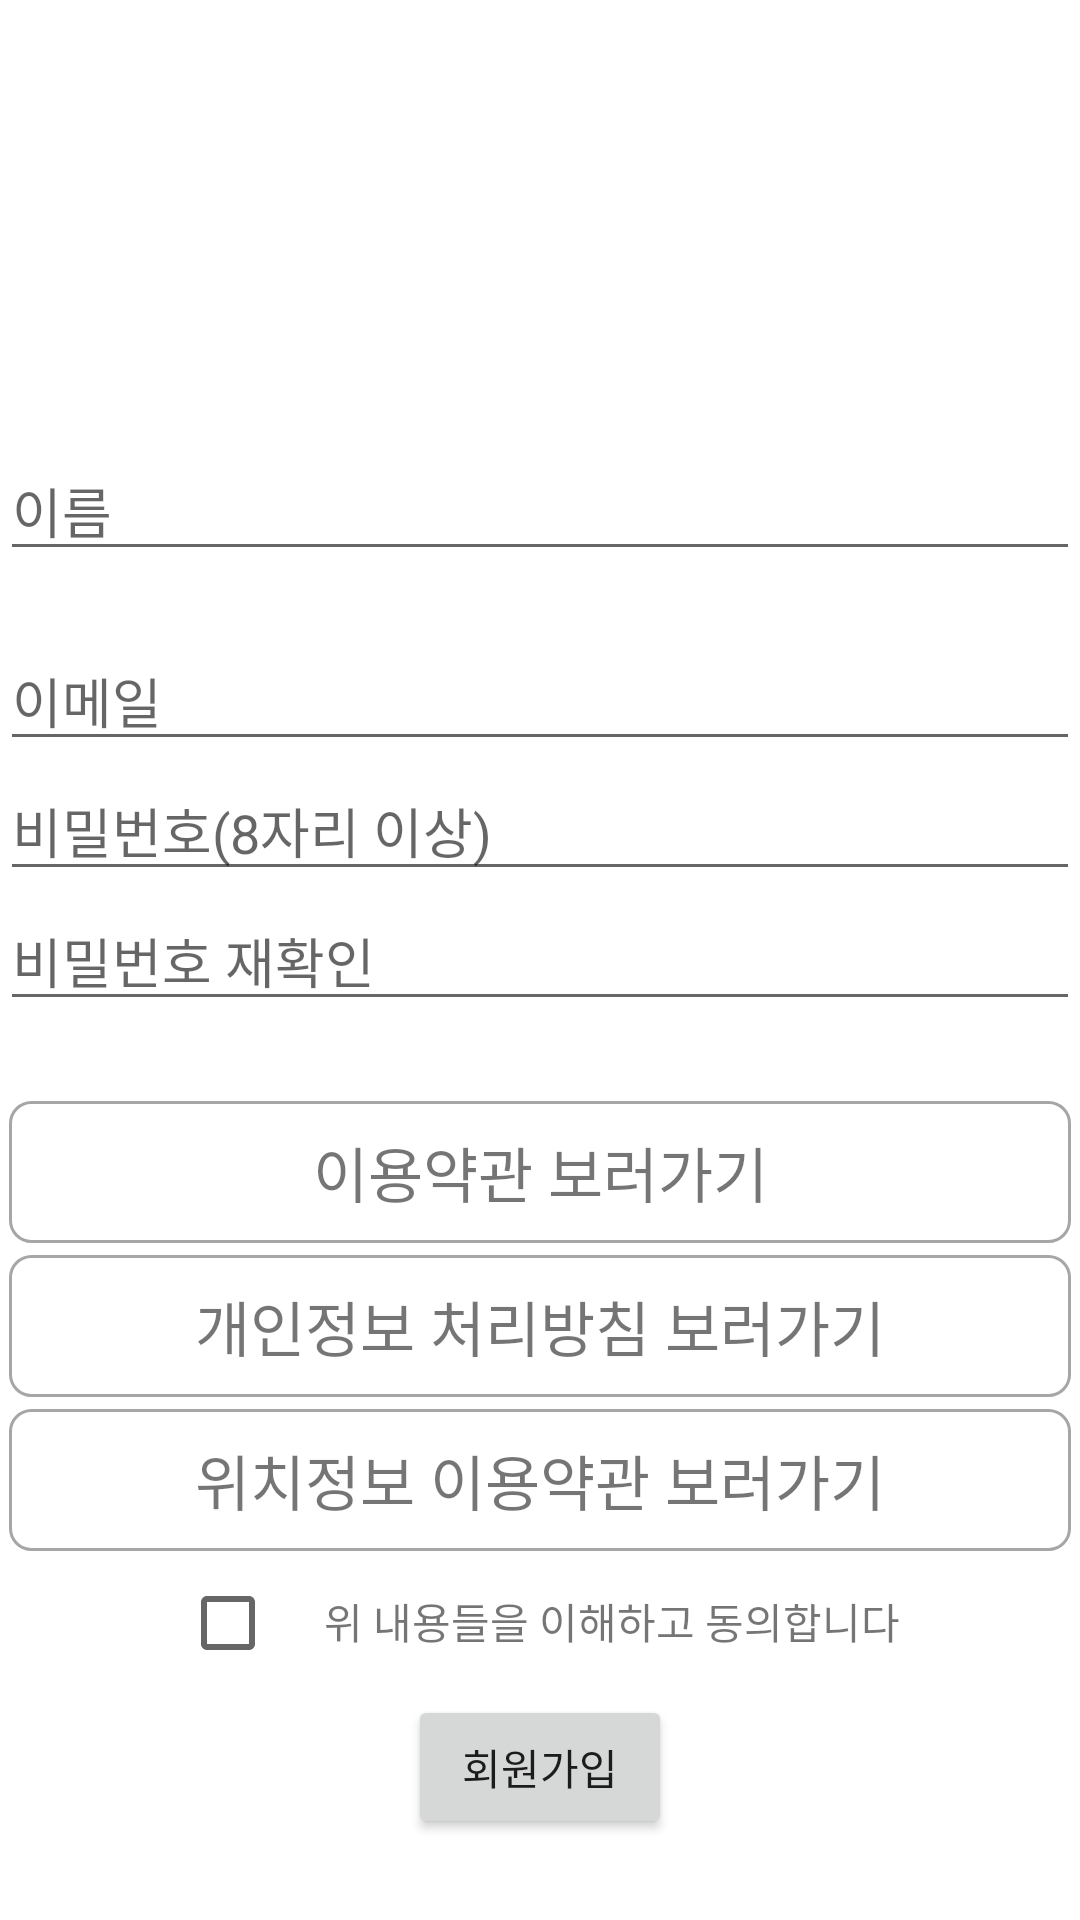

This screen was rendered from an Android layout file. Write that file and the resources it references.
<!-- AndroidManifest.xml: application theme Theme.UpcycleCommunity -->
<!-- res/layout/activity_signup.xml -->
<?xml version="1.0" encoding="utf-8"?>
<androidx.constraintlayout.widget.ConstraintLayout xmlns:android="http://schemas.android.com/apk/res/android"
    android:layout_width="match_parent"
    android:layout_height="match_parent"
    xmlns:app="http://schemas.android.com/apk/res-auto">

    <androidx.constraintlayout.widget.ConstraintLayout
        android:id="@+id/activity_signup_inputLayout"
        android:layout_width="match_parent"
        android:layout_height="wrap_content"
        app:layout_constraintTop_toTopOf="parent"
        app:layout_constraintBottom_toTopOf="@id/activity_signup_buttonLayout">

        <ImageView
            android:id="@+id/activity_signup_profile_imageView"
            android:layout_width="@dimen/signup_profile_image_size"
            android:layout_height="@dimen/signup_profile_image_size"
            android:adjustViewBounds="true"
            android:layout_marginBottom="@dimen/signup_profile_bottomMargin"
            android:src="@drawable/ic_baseline_person_24"
            app:layout_constraintTop_toTopOf="parent"
            app:layout_constraintLeft_toLeftOf="parent"
            app:layout_constraintRight_toRightOf="parent"
            app:layout_constraintBottom_toTopOf="@id/activity_signup_name_editText"/>

        <EditText
            android:id="@+id/activity_signup_name_editText"
            android:layout_width="match_parent"
            android:layout_height="wrap_content"
            android:hint="@string/activity_signup_name_textView_hint"
            android:layout_marginBottom="@dimen/signup_name_bottomMargin"
            app:layout_constraintTop_toBottomOf="@id/activity_signup_profile_imageView"
            app:layout_constraintBottom_toTopOf="@id/activity_signup_signupDataLayout"/>

        <LinearLayout
            android:id="@+id/activity_signup_signupDataLayout"
            android:layout_width="match_parent"
            android:layout_height="wrap_content"
            android:orientation="vertical"
            app:layout_constraintTop_toBottomOf="@id/activity_signup_name_editText"
            app:layout_constraintBottom_toBottomOf="parent">

            <EditText
                android:id="@+id/activity_signup_email_editText"
                android:layout_width="match_parent"
                android:layout_height="wrap_content"
                android:hint="@string/activity_signup_email_textView_hint"/>
            <EditText
                android:id="@+id/activity_signup_password_editText"
                android:layout_width="match_parent"
                android:layout_height="wrap_content"
                android:hint="@string/activity_signup_password_textView_hint"/>
            <EditText
                android:id="@+id/activity_signup_password_check_editText"
                android:layout_width="match_parent"
                android:layout_height="wrap_content"
                android:hint="@string/activity_signup_password_check_textView_hint"/>
        </LinearLayout>

    </androidx.constraintlayout.widget.ConstraintLayout>

    <androidx.constraintlayout.widget.ConstraintLayout
        android:id="@+id/activity_signup_buttonLayout"
        android:layout_width="match_parent"
        android:layout_height="wrap_content"
        app:layout_constraintTop_toBottomOf="@id/activity_signup_inputLayout"
        app:layout_constraintBottom_toBottomOf="parent">

        <androidx.constraintlayout.widget.ConstraintLayout
            android:id="@+id/activity_signup_contract_layout"
            android:layout_width="match_parent"
            android:layout_height="wrap_content"
            app:layout_constraintTop_toTopOf="parent"
            app:layout_constraintBottom_toTopOf="@id/activity_signup_signUp_button">

            <LinearLayout
                android:id="@+id/activity_signup_contract_textViews"
                android:layout_width="match_parent"
                android:layout_height="150dp"
                android:orientation="vertical"
                app:layout_constraintTop_toTopOf="parent"
                app:layout_constraintBottom_toTopOf="@id/activity_signup_contract_agree_layout">
                <TextView
                    android:id="@+id/activity_signup_contract_textView1"
                    android:background="@drawable/border_stroke"
                    android:layout_width="match_parent"
                    android:layout_height="wrap_content"
                    android:text="@string/activity_signup_contract_text1"
                    android:textSize="20dp"
                    android:layout_marginBottom="2dp"
                    android:layout_marginHorizontal="3dp"
                    android:breakStrategy="simple"
                    android:layout_weight="1"
                    android:gravity="center" />

                <TextView
                    android:id="@+id/activity_signup_contract_textView2"
                    android:background="@drawable/border_stroke"
                    android:layout_width="match_parent"
                    android:layout_height="wrap_content"
                    android:text="@string/activity_signup_contract_text2"
                    android:textSize="20dp"
                    android:layout_marginVertical="2dp"
                    android:layout_marginHorizontal="3dp"
                    android:breakStrategy="simple"
                    android:layout_weight="1"
                    android:gravity="center" />

                <TextView
                    android:id="@+id/activity_signup_contract_textView3"
                    android:background="@drawable/border_stroke"
                    android:layout_width="match_parent"
                    android:layout_height="wrap_content"
                    android:text="@string/activity_signup_contract_text3"
                    android:textSize="20dp"
                    android:layout_marginTop="2dp"
                    android:layout_marginHorizontal="3dp"
                    android:breakStrategy="simple"
                    android:layout_weight="1"
                    android:gravity="center" />

            </LinearLayout>

            <LinearLayout
                android:id="@+id/activity_signup_contract_agree_layout"
                android:layout_width="wrap_content"
                android:layout_height="wrap_content"
                android:orientation="horizontal"
                app:layout_constraintTop_toBottomOf="@+id/activity_signup_contract_textViews"
                app:layout_constraintLeft_toLeftOf="parent"
                app:layout_constraintRight_toRightOf="parent"
                app:layout_constraintBottom_toBottomOf="parent">

                <CheckBox
                    android:id="@+id/activity_signup_contract_agree_checkBox"
                    android:layout_width="wrap_content"
                    android:layout_height="wrap_content"/>
                <TextView
                    android:id="@+id/activity_signup_contract_agree_textView"
                    android:layout_width="wrap_content"
                    android:layout_height="wrap_content"
                    android:text="@string/activity_signup_contract_agree"/>

            </LinearLayout>
        </androidx.constraintlayout.widget.ConstraintLayout>

        <Button
            android:id="@+id/activity_signup_signUp_button"
            android:layout_width="wrap_content"
            android:layout_height="wrap_content"
            android:text="@string/activity_signup_signUp_button_text"
            app:layout_constraintTop_toBottomOf="@id/activity_signup_contract_layout"
            app:layout_constraintLeft_toLeftOf="parent"
            app:layout_constraintRight_toRightOf="parent"
            app:layout_constraintBottom_toBottomOf="parent"/>
    </androidx.constraintlayout.widget.ConstraintLayout>



















</androidx.constraintlayout.widget.ConstraintLayout>
<!-- resources referenced by this layout -->
<resources>
  <dimen name="signup_name_bottomMargin">20dp</dimen>
  <dimen name="signup_profile_bottomMargin">20dp</dimen>
  <dimen name="signup_profile_image_size">100dp</dimen>
  <!-- drawable border_stroke (drawable) -->
  <?xml version="1.0" encoding="utf-8"?>
  <shape xmlns:android="http://schemas.android.com/apk/res/android">
      <solid android:color="@color/transparentColor"/>
      <stroke android:color="@color/blackborder"
          android:width="1dp" />
      <corners android:radius="7dp"/>
  </shape>
  <string name="activity_login_help_password_text">비밀번호를 잊어 버리셨나요?</string>
  <string name="activity_signup_contract_agree">위 내용들을 이해하고 동의합니다</string>
  <string name="activity_signup_contract_text1">이용약관 보러가기</string>
  <string name="activity_signup_contract_text2">개인정보 처리방침 보러가기</string>
  <string name="activity_signup_contract_text3">위치정보 이용약관 보러가기</string>
  <string name="activity_signup_email_textView_hint">이메일</string>
  <string name="activity_signup_name_textView_hint">이름</string>
  <string name="activity_signup_password_check_textView_hint">비밀번호 재확인</string>
  <string name="activity_signup_password_textView_hint">비밀번호(8자리 이상)</string>
  <string name="activity_signup_signUp_button_text">회원가입</string>
  <style name="Theme.UpcycleCommunity" parent="Theme.MaterialComponents.DayNight.DarkActionBar">
          
          <item name="colorPrimary">@color/UpCycle_Green</item>
          <item name="colorPrimaryVariant">@color/UpCycle_Green_Variation</item>
          <item name="colorOnPrimary">@color/white</item>
          
          <item name="colorSecondary">@color/teal_200</item>
          <item name="colorSecondaryVariant">@color/teal_700</item>
          <item name="colorOnSecondary">@color/black</item>
          
          <item name="android:statusBarColor" tools:targetApi="l">?attr/colorPrimaryVariant</item>
          
      </style>
  <color name="transparentColor">#00FFFFFF</color>
  <color name="blackborder">#A6A6A6</color>
  <color name="UpCycle_Green">#56CD7D</color>
  <color name="UpCycle_Green_Variation">#FF30BC71</color>
  <color name="white">#FFFFFFFF</color>
  <color name="teal_200">#9903DAC5</color>
  <color name="teal_700">#99018786</color>
  <color name="black">#FF000000</color>
</resources>
